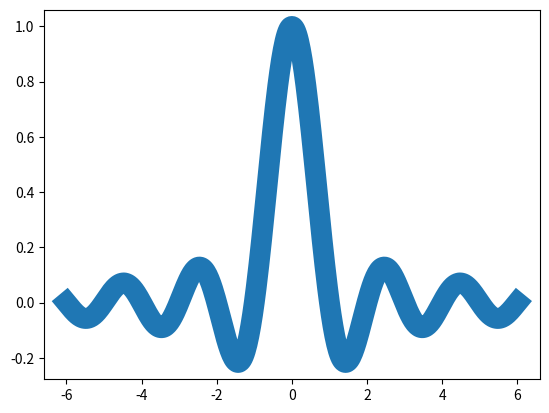

This chart was generated by the following Python code: (Note: this script raises an exception after producing the figure.)
import matplotlib
matplotlib.use("agg")

import matplotlib.pyplot as plt
import numpy as np


# Create the curve data.
x = np.linspace(-6, 6, 500)
y = np.sinc(x)

# Vary the line width.
fig = plt.figure()
ax = fig.gca()
ax.plot(x, y, linewidth=15)
fig.savefig("images/wide_line.png")

# Vary the line color.
fig = plt.figure()
ax = fig.gca()
ax.plot(x, y, color="pink", linewidth=5)
fig.savefig("images/pink_line.png")

# Vary the line style.
fig = plt.figure()
ax = fig.gca()
ax.plot(x, y, linewidth=2, linestyle="--")
fig.savefig("images/dashed_line.png")

# Make multiple lines.
fig = plt.figure()
ax = fig.gca()
ax.plot(x, y, linewidth=4)
ax.plot(x, y + .1, linewidth=2)
ax.plot(x, y + .2, linewidth=1)
ax.plot(x, y + .3, linewidth=.5)
ax.plot(x, y + .4, linewidth=.2)
fig.savefig("images/multiple_lines.png")

# Vary the joint style and cap style.
fig = plt.figure()
ax = fig.gca()
ax.plot(
    [.3, .4, .8],
    [.2, .4, .1],
    linewidth=26,
    solid_capstyle="projecting",
    solid_joinstyle="bevel",
)
ax.plot(
    [.25, .35, .75],
    [.4, .6, .3],
    linewidth=26,
    solid_capstyle="round",
    solid_joinstyle="round",
)
ax.plot(
    [.2, .3, .7],
    [.6, .8, .5],
    linewidth=26,
    solid_capstyle="butt",
    solid_joinstyle="miter",
)
ax.set_xlim(0, 1)
ax.set_ylim(0, 1)
fig.savefig("images/cap_join_styles.png")
